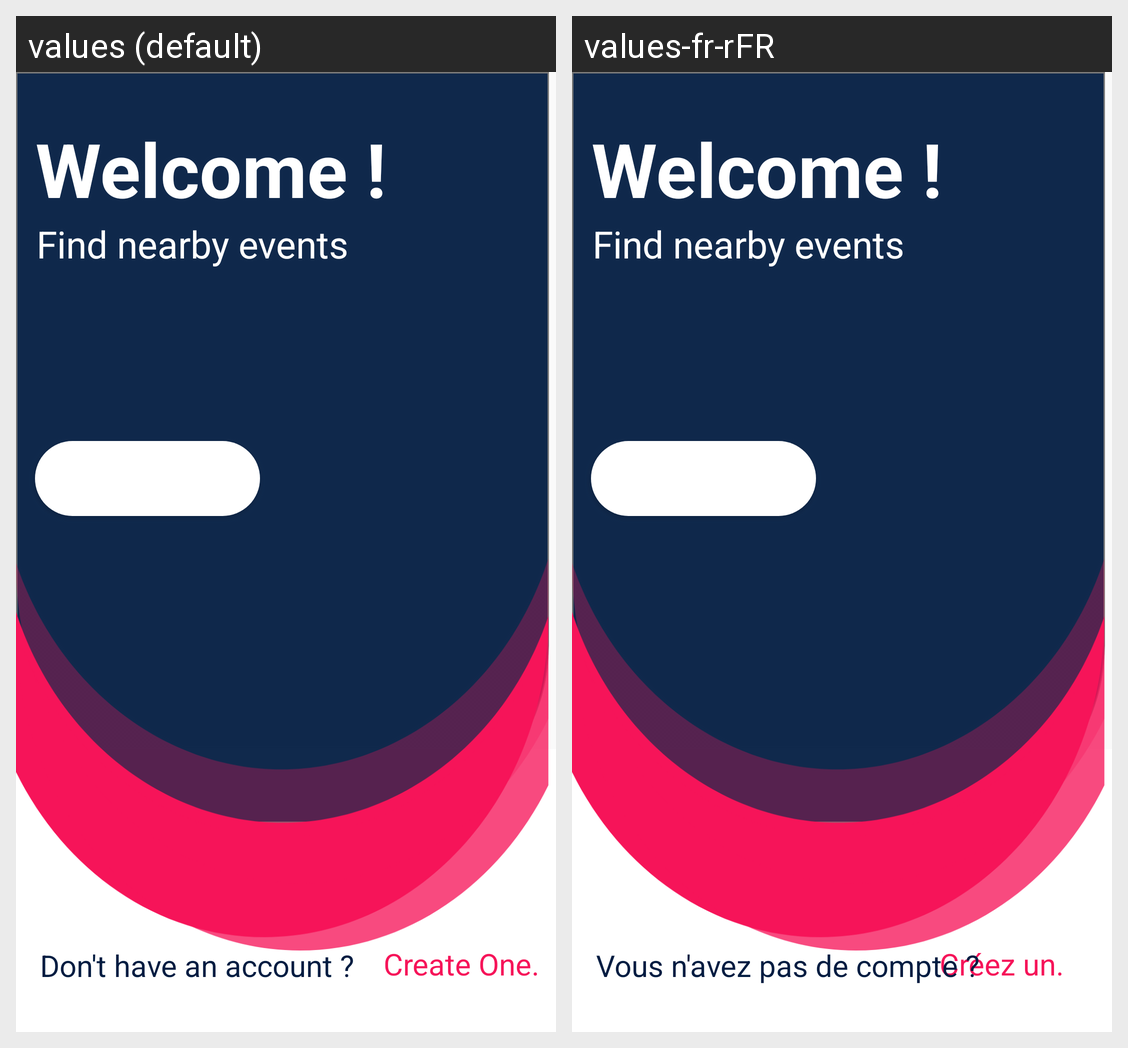

Locale-by-locale string values for the Android screen shown in this grid:
Android screen res/layout/activity_welcome.xml rendered under 2 locales, left to right: values (default), values-fr-rFR. Device: Nexus 5 (rendered at 1080×1920; each locale shown at half size, 540×960, under a caption strip naming it); theme AppTheme.
Strings drawn on this screen, with the default value and each locale's value (text and hints the layout hard-codes, and strings that could not be matched under every locale, appear in the picture but are not listed):

strButtonLogin
  values: Login
  values-fr-rFR: Login  [not translated; the default value is used]

strFindEventWelcome
  values: Find nearby events 
  values-fr-rFR: Find nearby events   [not translated; the default value is used]

strCreateAccount
  values: Create One.
  values-fr-rFR: Créez un.

strRequestAccount
  values: Don't have an account ?
  values-fr-rFR: Vous n'avez pas de compte ?
